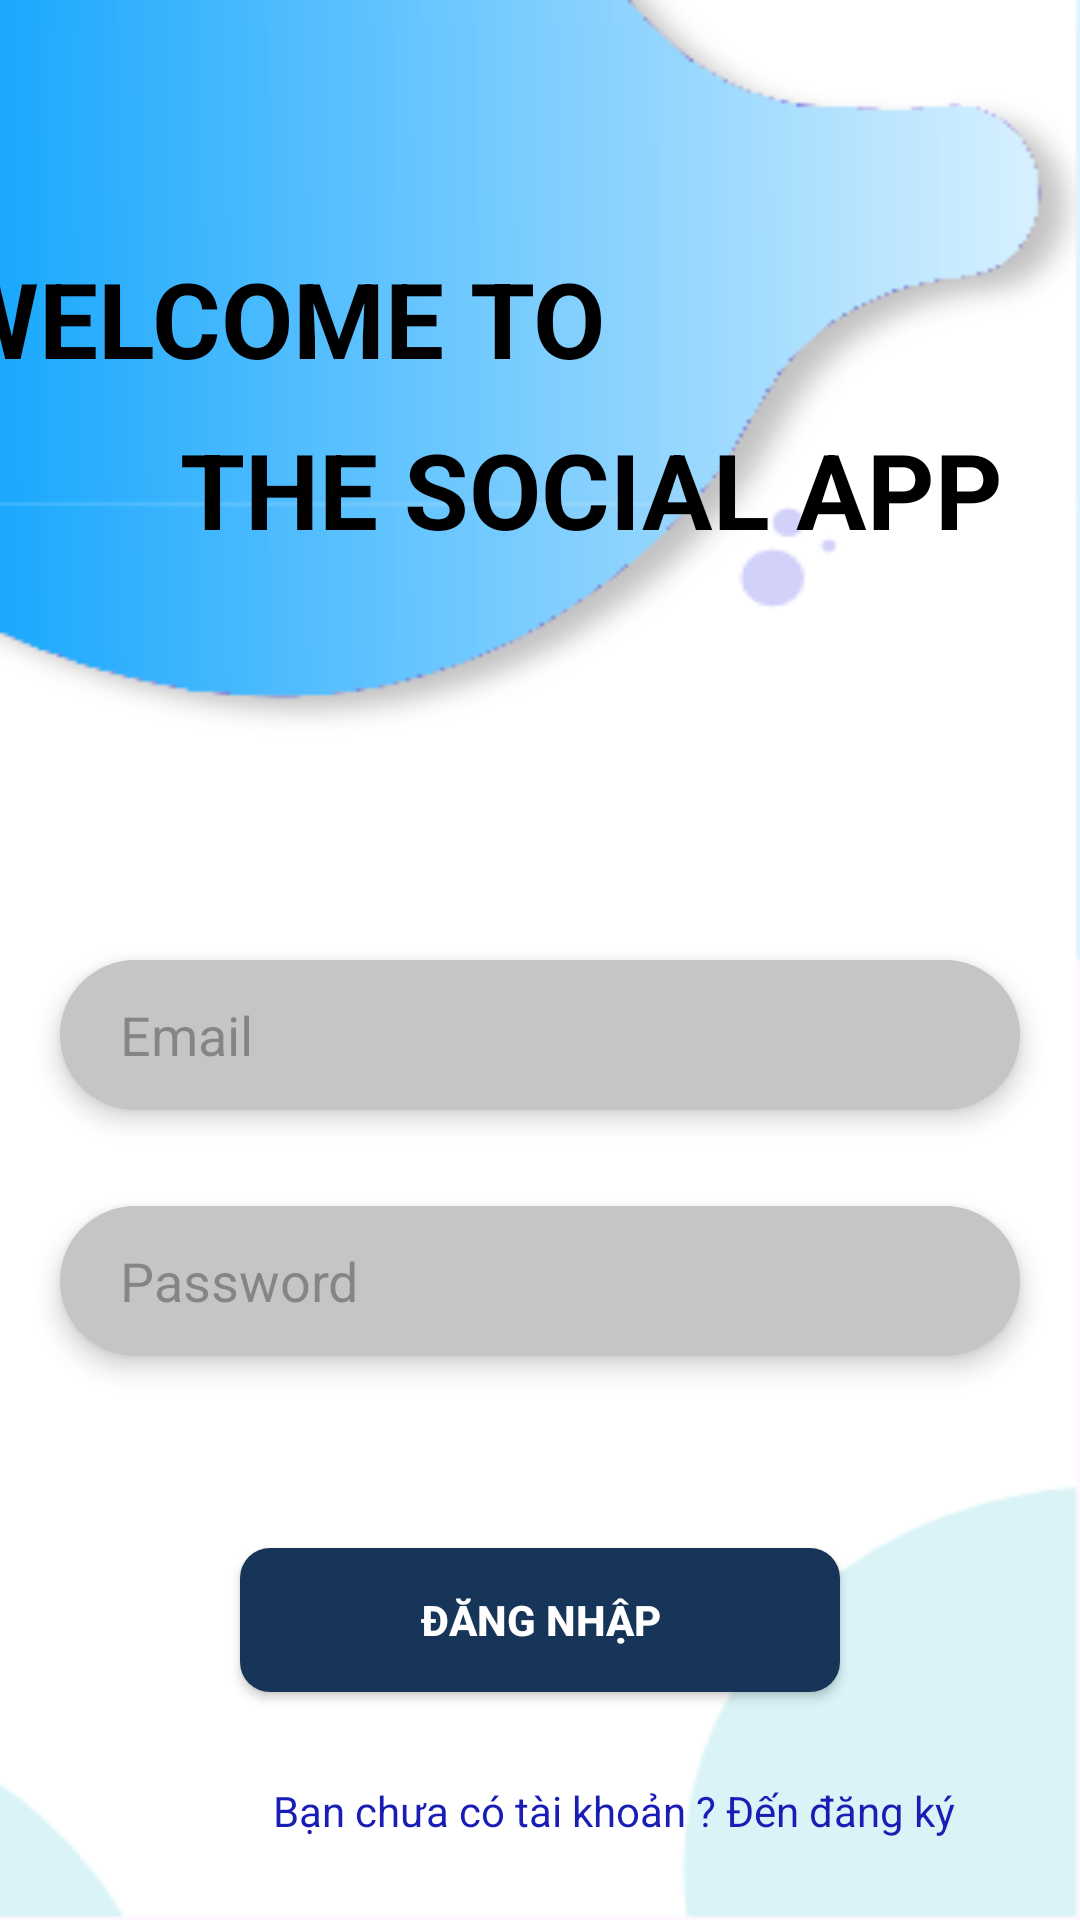

Write the Android layout XML for this screen, with the resource values it uses.
<!-- AndroidManifest.xml: application theme Theme.Social5 -->
<!-- res/layout/activity_login.xml -->
<?xml version="1.0" encoding="utf-8"?>
<androidx.constraintlayout.widget.ConstraintLayout xmlns:android="http://schemas.android.com/apk/res/android"
    xmlns:app="http://schemas.android.com/apk/res-auto"
    xmlns:tools="http://schemas.android.com/tools"
    android:layout_width="match_parent"
    android:layout_height="match_parent"
    android:background="@drawable/background"
    tools:context=".LoginActivity">

    <TextView
        android:id="@+id/textView"
        android:layout_width="378dp"
        android:layout_height="49dp"
        android:text="WELCOME TO"
        android:textColor="@color/black"
        android:textSize="35dp"
        android:textStyle="bold"
        app:layout_constraintBottom_toBottomOf="parent"
        app:layout_constraintEnd_toEndOf="parent"
        app:layout_constraintHorizontal_bias="1.0"
        app:layout_constraintStart_toStartOf="parent"
        app:layout_constraintTop_toTopOf="parent"
        app:layout_constraintVertical_bias="0.14" />

    <TextView
        android:id="@+id/tilteApp"
        android:layout_width="match_parent"
        android:layout_height="wrap_content"
        android:layout_marginStart="60dp"
        android:layout_marginTop="8dp"
        android:text="THE SOCIAL APP"
        android:textColor="@color/black"
        android:textSize="35dp"
        android:textStyle="bold"
        app:layout_constraintStart_toStartOf="parent"
        app:layout_constraintTop_toBottomOf="@+id/textView" />


    <TextView
        android:id="@+id/textView4"
        android:layout_width="wrap_content"
        android:layout_height="wrap_content"
        android:layout_marginStart="91dp"
        android:layout_marginTop="30dp"
        android:text="Bạn chưa có tài khoản ? Đến đăng ký"
        android:textColor="#191CB5"
        app:layout_constraintStart_toStartOf="parent"
        app:layout_constraintTop_toBottomOf="@+id/button4" />

    <androidx.appcompat.widget.AppCompatEditText
        android:id="@+id/editTextText3"
        android:layout_width="match_parent"
        android:layout_height="50dp"
        android:layout_marginHorizontal="20dp"
        android:layout_marginTop="320dp"
        android:background="@drawable/bg_edittext"
        android:drawableLeft="@drawable/ic_email"
        android:drawablePadding="10dp"
        android:elevation="5dp"
        android:hint="Email"
        android:paddingLeft="20dp"
        app:layout_constraintTop_toTopOf="parent"
        tools:layout_editor_absoluteX="20dp" />


    <androidx.appcompat.widget.AppCompatEditText
        android:id="@+id/editTextText4"
        android:layout_width="match_parent"
        android:layout_height="50dp"
        android:layout_marginHorizontal="20dp"
        android:layout_marginTop="32dp"
        android:background="@drawable/bg_edittext"
        android:drawableLeft="@drawable/ic_pass"
        android:drawablePadding="10dp"
        android:elevation="5dp"
        android:hint="Password"
        android:imeActionId="@+id/login"
        android:inputType="textPassword"
        android:paddingLeft="20dp"
        app:layout_constraintTop_toBottomOf="@+id/editTextText3"
        tools:ignore="InvalidImeActionId"
        tools:layout_editor_absoluteX="24dp" />

    <androidx.appcompat.widget.AppCompatButton
        android:id="@+id/button4"
        android:layout_width="match_parent"
        android:layout_height="wrap_content"
        android:layout_marginHorizontal="80dp"
        android:layout_marginTop="64dp"
        android:background="@drawable/bg_btn"
        android:gravity="center"
        android:padding="13dp"
        android:text="Đăng nhập"
        android:textColor="@color/white"
        android:textStyle="bold"
        app:layout_constraintEnd_toEndOf="parent"
        app:layout_constraintStart_toStartOf="parent"
        app:layout_constraintTop_toBottomOf="@+id/editTextText4"
        tools:ignore="MissingConstraints" />
</androidx.constraintlayout.widget.ConstraintLayout>
<!-- resources referenced by this layout -->
<resources>
  <color name="black">#FF000000</color>
  <color name="white">#FFFFFFFF</color>
  <!-- drawable background: png bitmap (drawable, 11657 bytes) -->
  <!-- drawable bg_btn (drawable) -->
  <?xml version="1.0" encoding="utf-8"?>
  <shape android:shape="rectangle" xmlns:android="http://schemas.android.com/apk/res/android">
      <solid android:color="#163558"/>
      <corners android:radius="10dp"/>
  </shape>
  <!-- drawable bg_edittext (drawable) -->
  <?xml version="1.0" encoding="utf-8"?>
  <shape android:shape="rectangle" xmlns:android="http://schemas.android.com/apk/res/android">
      <solid android:color="#C5C5C5"/>
      <corners android:radius="50dp"/>
  
  </shape>
  <style name="Theme.Social5" parent="Base.Theme.Social5" />
  <style name="Base.Theme.Social5" parent="Theme.Material3.DayNight.NoActionBar">
          
          
      </style>
</resources>
